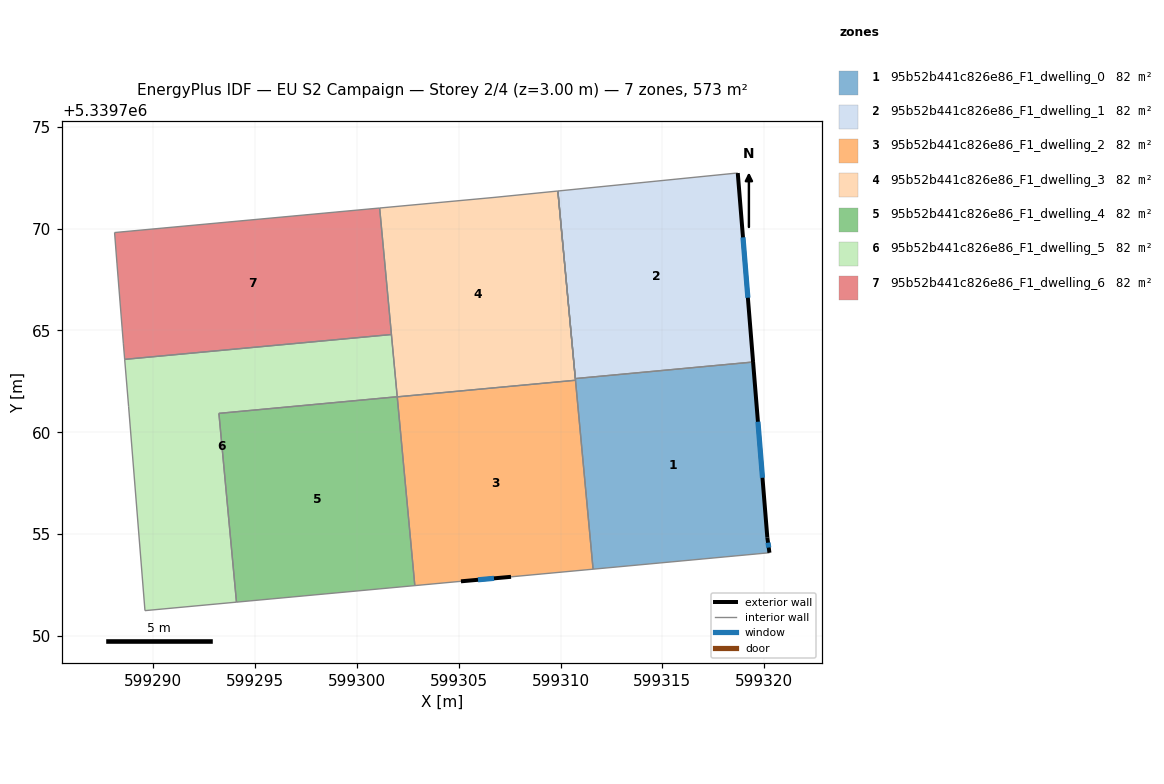
=== STOREY PLAN SPEC (per zone: floor XY polygon, exterior-wall plan segments, windows/doors) ===
zone 1: 95b52b441c826e86_F1_dwelling_0  (81.8 m²)
  floor: (599319.45, 5339763.45) (599320.15, 5339754.83) (599320.25, 5339754.08) (599311.60, 5339753.28) (599310.72, 5339762.63)
  exterior wall: (599320.15, 5339754.83) – (599319.45, 5339763.45)  [8.6 m]
    window: (599319.91, 5339757.76) – (599319.69, 5339760.52)  [2.6 m²]
  exterior wall: (599320.25, 5339754.08) – (599320.15, 5339754.83)  [0.8 m]
    window: (599320.22, 5339754.34) – (599320.19, 5339754.58)  [0.2 m²]
  interior walls: 5
zone 2: 95b52b441c826e86_F1_dwelling_1  (81.8 m²)
  floor: (599318.70, 5339772.72) (599319.45, 5339763.45) (599310.72, 5339762.63) (599309.87, 5339771.84) (599318.58, 5339772.72)
  exterior wall: (599319.45, 5339763.45) – (599318.70, 5339772.72)  [9.3 m]
    window: (599319.20, 5339766.60) – (599318.95, 5339769.57)  [2.9 m²]
  interior walls: 4
zone 3: 95b52b441c826e86_F1_dwelling_2  (81.8 m²)
  floor: (599310.73, 5339762.55) (599311.60, 5339753.28) (599307.57, 5339752.90) (599305.11, 5339752.68) (599302.84, 5339752.47) (599301.98, 5339761.74)
  exterior wall: (599305.11, 5339752.68) – (599307.57, 5339752.90)  [2.5 m]
    window: (599305.95, 5339752.76) – (599306.73, 5339752.83)  [0.8 m²]
  interior walls: 5
zone 4: 95b52b441c826e86_F1_dwelling_3  (81.8 m²)
  floor: (599309.87, 5339771.84) (599310.73, 5339762.55) (599301.98, 5339761.74) (599301.12, 5339771.01) (599306.73, 5339771.53)
  interior walls: 6
zone 5: 95b52b441c826e86_F1_dwelling_4  (81.8 m²)
  floor: (599301.98, 5339761.74) (599302.84, 5339752.47) (599294.09, 5339751.66) (599293.23, 5339760.93)
  interior walls: 4
zone 6: 95b52b441c826e86_F1_dwelling_5  (81.8 m²)
  floor: (599301.70, 5339764.80) (599301.98, 5339761.74) (599293.23, 5339760.93) (599294.09, 5339751.66) (599289.60, 5339751.24) (599288.79, 5339761.28) (599288.60, 5339763.58)
  interior walls: 7
zone 7: 95b52b441c826e86_F1_dwelling_6  (81.8 m²)
  floor: (599301.12, 5339771.01) (599301.70, 5339764.80) (599288.60, 5339763.58) (599288.53, 5339764.37) (599288.22, 5339768.30) (599288.10, 5339769.80)
  interior walls: 6

=== DERIVED (storey summary) ===
Building: EU S2 Campaign
Storey: 2 of 4  (floor level z = 3.00 m)
Storey gross floor area: 572.9 m²
Zones on this storey: 7
  - 95b52b441c826e86_F1_dwelling_0: floor 81.8 m²; exterior wall 9.4 m (28.2 m²); 2 window(s) 2.9 m²; WWR 10.2%
  - 95b52b441c826e86_F1_dwelling_1: floor 81.8 m²; exterior wall 9.3 m (27.9 m²); 1 window(s) 2.9 m²; WWR 10.2%
  - 95b52b441c826e86_F1_dwelling_2: floor 81.8 m²; exterior wall 2.5 m (7.4 m²); 1 window(s) 0.8 m²; WWR 10.2%
  - 95b52b441c826e86_F1_dwelling_3: floor 81.8 m²
  - 95b52b441c826e86_F1_dwelling_4: floor 81.8 m²
  - 95b52b441c826e86_F1_dwelling_5: floor 81.8 m²
  - 95b52b441c826e86_F1_dwelling_6: floor 81.8 m²
Zone adjacency (shared interzone walls):
  - 95b52b441c826e86_F1_dwelling_0 ↔ 95b52b441c826e86_F1_dwelling_1
  - 95b52b441c826e86_F1_dwelling_0 ↔ 95b52b441c826e86_F1_dwelling_2
  - 95b52b441c826e86_F1_dwelling_0 ↔ 95b52b441c826e86_F1_dwelling_3
  - 95b52b441c826e86_F1_dwelling_2 ↔ 95b52b441c826e86_F1_dwelling_3
  - 95b52b441c826e86_F1_dwelling_2 ↔ 95b52b441c826e86_F1_dwelling_4
  - 95b52b441c826e86_F1_dwelling_3 ↔ 95b52b441c826e86_F1_dwelling_5
  - 95b52b441c826e86_F1_dwelling_3 ↔ 95b52b441c826e86_F1_dwelling_6
  - 95b52b441c826e86_F1_dwelling_4 ↔ 95b52b441c826e86_F1_dwelling_5
  - 95b52b441c826e86_F1_dwelling_5 ↔ 95b52b441c826e86_F1_dwelling_6